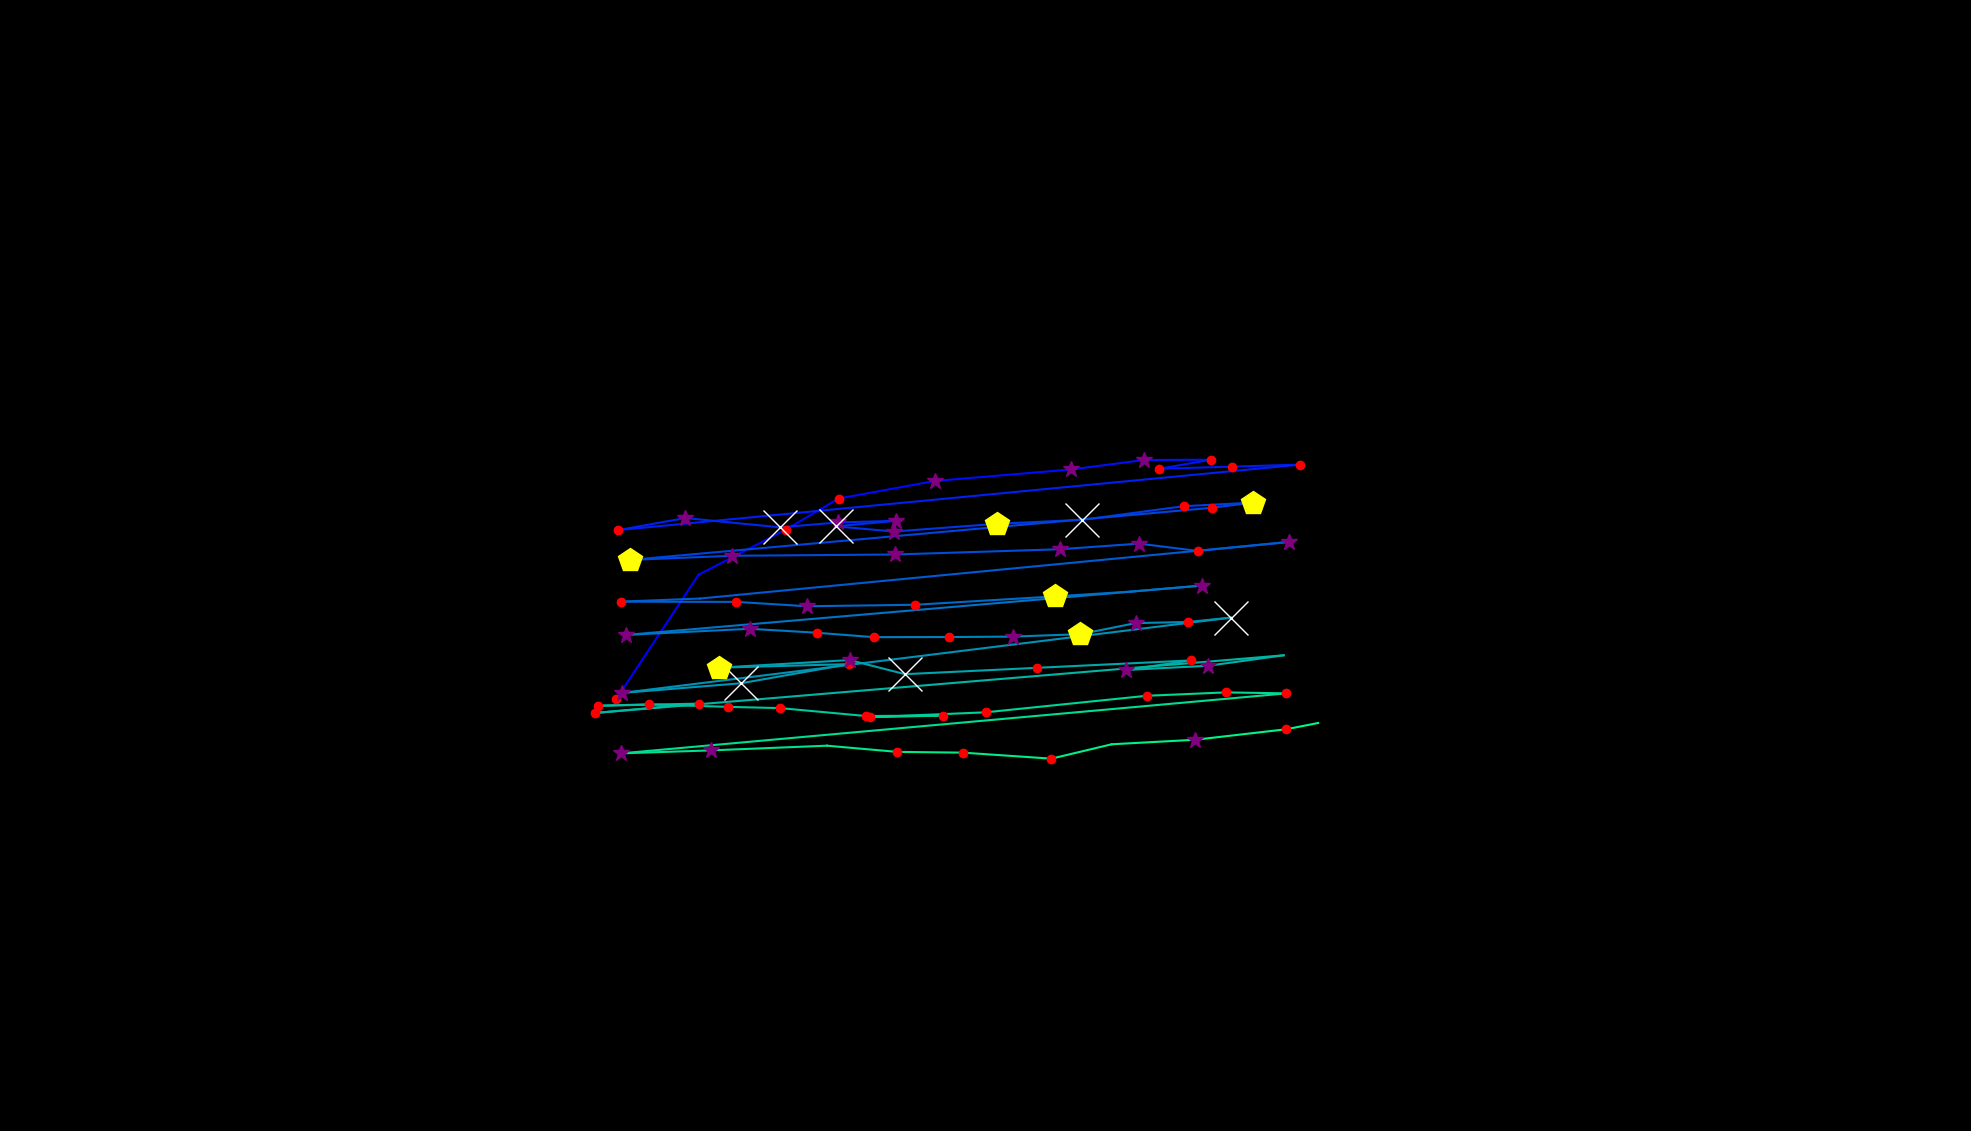

Data behind this chart, as committed beside it:
, fixation_id, timestamp, avg_gaze_x, avg_gaze_y, duration
0, 213.0, 66016, 800.3, 560.8, 168.7
1, 214.0, 66353, 907.1, 722.3, 96.39
2, 215.0, 66570, 1021, 781.1, 156.6
3, 216.0, 66751, 1089, 821.4, 168.7
4, 217.0, 67016, 1214, 844.2, 361.5
5, 218.0, 67437, 1391, 859.1, 397.6
6, 219.0, 67859, 1486, 871.4, 349.4
7, 220.0, 68233, 1573, 871.8, 204.8
8, 221.0, 68462, 1505, 860, 156.6
9, 222.0, 68642, 1600, 862.8, 168.7
10, 223.0, 68835, 1688, 865.4, 228.9
11, 224.0, 69233, 803.1, 780.4, 228.9
12, 225.0, 69594, 890.1, 796, 289.2
13, 226.0, 69920, 1013, 784, 638.6
14, 227.0, 70582, 1088, 790.3, 313.3
15, 228.0, 70920, 1164, 792.5, 277.1
16, 229.0, 71221, 1085, 785.2, 614.5
17, 230.0, 71859, 1161, 778.5, 289.2
18, 231.0, 72173, 1295, 788.6, 494
19, 232.0, 72691, 1405, 793.7, 976
20, 233.0, 73691, 1537, 811.4, 241
21, 234.0, 73956, 1627, 816.1, 542.2
22, 235.0, 74522, 1574, 809.4, 120.5
23, 236.0, 74751, 818.1, 741.7, 409.7
24, 237.0, 75185, 951, 747.1, 337.4
25, 238.0, 75546, 1163, 748.7, 301.2
26, 239.0, 76028, 1376, 755.5, 253
27, 240.0, 76305, 1479, 762.9, 301.2
28, 241.0, 76631, 1555, 753.3, 241
29, 242.0, 76944, 1674, 765, 253
30, 243.0, 77281, 909, 691.5, 96.39
31, 244.0, 77414, 805.9, 687.5, 228.9
32, 245.0, 77751, 956.5, 687.2, 168.7
33, 246.0, 77944, 1048, 681.5, 361.5
34, 247.0, 78354, 1189, 683.4, 156.6
35, 248.0, 78667, 1371, 694.3, 494
36, 249.0, 79209, 1469, 700.6, 108.4
37, 250.0, 79342, 1561, 708.4, 301.2
38, 251.0, 79727, 813.5, 644.3, 337.4
39, 252.0, 80089, 973.9, 652.2, 325.3
40, 253.0, 80438, 1061, 647.1, 180.7
41, 254.0, 80655, 1135, 641.4, 228.9
42, 255.0, 81017, 1232, 641.5, 216.9
43, 256.0, 81258, 1315, 642.1, 277.1
44, 257.0, 81583, 1403, 645.2, 421.7
45, 258.0, 82041, 1475, 659.6, 325.3
46, 259.0, 82390, 1543, 661.1, 228.9
47, 260.0, 82643, 1599, 666.7, 747
48, 261.0, 83487, 807.6, 568.9, 337.4
49, 262.0, 83860, 962.6, 581.5, 710.9
50, 263.0, 84607, 1103, 606.4, 156.6
51, 264.0, 84860, 933.8, 601.7, 421.7
52, 265.0, 85342, 1104, 611.6, 265.1
53, 266.0, 85643, 1175, 593.3, 891.6
54, 267.0, 86571, 1347, 601.6, 156.6
55, 268.0, 86812, 1546, 611.1, 120.5
56, 269.0, 86957, 1462, 598.8, 289.2
57, 270.0, 87270, 1569, 604.2, 301.2
58, 271.0, 87595, 1667, 617.8, 24.1
59, 272.0, 87848, 773.2, 542.9, 192.8
... 22 more rows
